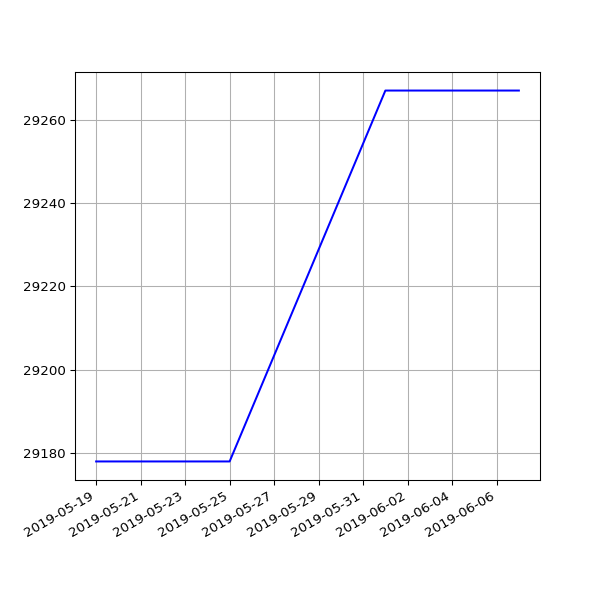

The file beside this chart, header and first rows:
date, value
2019-05-19 06:46:07 +0100, 29178
2019-05-22 07:06:31 +0100, 29178
2019-05-25 07:04:15 +0100, 29178
2019-06-01 06:56:39 +0100, 29267
2019-06-04 06:58:16 +0100, 29267
2019-06-07 07:01:51 +0100, 29267
